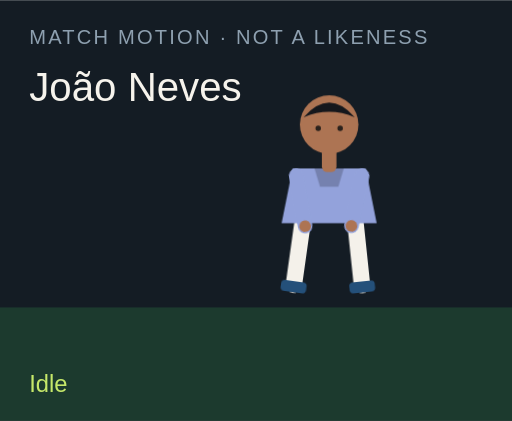
t = 0.00 s
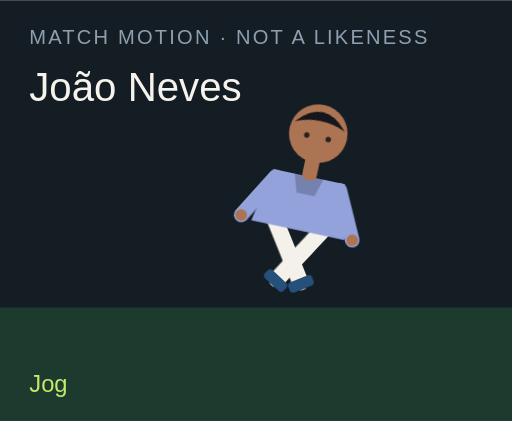
t = 1.50 s
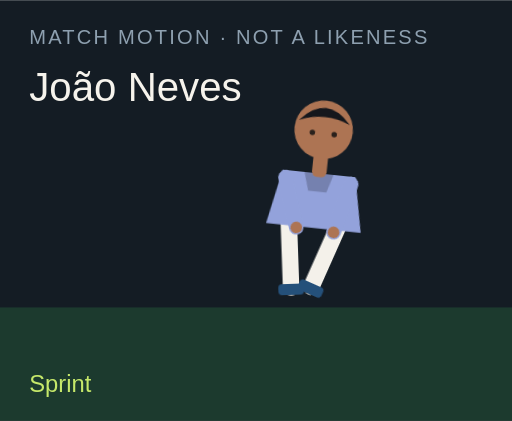
t = 3.00 s
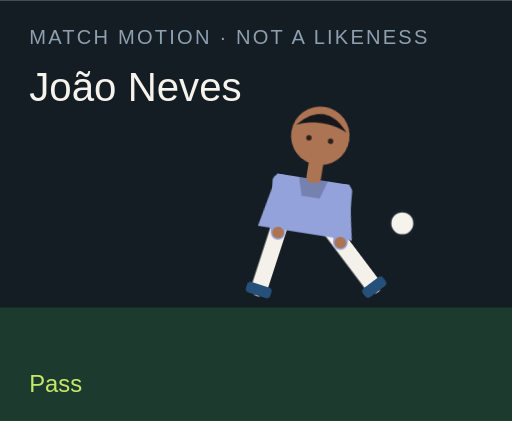
t = 4.50 s
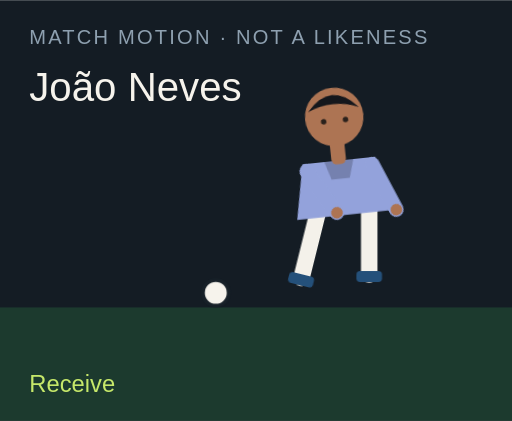
t = 6.00 s
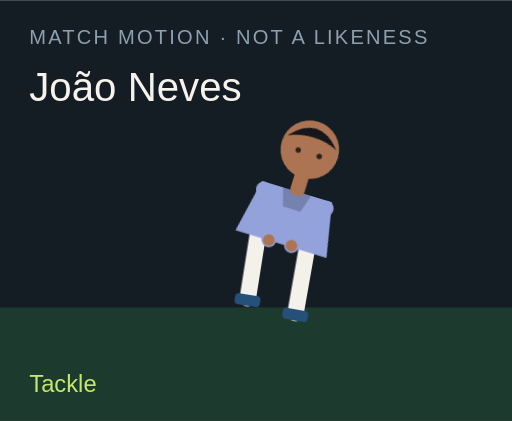
t = 7.50 s

The animated SVG that drew these frames (rendered in a browser with its animation timeline set to each time). Animation: 18 CSS @keyframes rules; one cycle of 9.00 s, repeats indefinitely.

<?xml version="1.0" encoding="UTF-8"?>
<svg xmlns="http://www.w3.org/2000/svg" viewBox="0 0 280 230" role="img">
  <style>@media (prefers-reduced-motion: reduce){animate,animateTransform{display:none}}</style>
  <rect width="280" height="230" fill="#141c24"/>
  <rect y="168" width="280" height="62" fill="#1c3a2e"/>
  <text x="16" y="24" fill="#8ea0b0" font-family="Arial,sans-serif" font-size="11" letter-spacing="1.2">MATCH MOTION · NOT A LIKENESS</text>
  <text x="16" y="55" fill="#f6f3ec" font-family="Impact,sans-serif" font-size="22">João Neves</text>
  <circle r="7" fill="#f6f3ec" stroke="#172028" stroke-width="2" id="motion-30498" cx="150" cy="160" opacity="0">
    
    
    
  </circle>
  <g transform="translate(132 40)">
    <g id="motion-30520" transform="rotate(0 48 90)">
      
      <g id="motion-30522" transform="translate(0 0)">
        
        <g transform="translate(34 78)"><g id="motion-30524" transform="rotate(8)"><path d="M0 0 V38" stroke="#f4f1ea" stroke-width="9" stroke-linecap="round"/><rect x="-7" y="36" width="14" height="6" rx="2" fill="#24507a"/></g></g>
        <g transform="translate(62 78)"><g id="motion-30526" transform="rotate(-6)"><path d="M0 0 V38" stroke="#f4f1ea" stroke-width="9" stroke-linecap="round"/><rect x="-7" y="36" width="14" height="6" rx="2" fill="#24507a"/></g></g>
        <path d="M28 52 h40 l6 30 H22 Z" fill="#93a2db"/>
        <path d="M40 52 h16 l-3 10 H43 Z" fill="#000" opacity=".2"/>
        <g transform="translate(30 56)"><g id="motion-30528" transform="rotate(-10)"><path d="M0 0 V28" stroke="#93a2db" stroke-width="8" stroke-linecap="round"/><circle cx="0" cy="28" r="3.2" fill="#ad7453"/></g></g>
        <g transform="translate(66 56)"><g id="motion-30530" transform="rotate(12)"><path d="M0 0 V28" stroke="#93a2db" stroke-width="8" stroke-linecap="round"/><circle cx="0" cy="28" r="3.2" fill="#ad7453"/></g></g>
        <rect x="44" y="40" width="8" height="14" rx="3" fill="#ad7453"/>
        <circle cx="48" cy="28" r="16" fill="#ad7453"/>
        <path d="M34 24 Q48 8 62 24 Q48 18 34 24" fill="#15171c"/>
        <circle cx="42" cy="30" r="1.5" fill="#2a211c"/><circle cx="54" cy="30" r="1.5" fill="#2a211c"/>
      </g>
    </g>
  </g>
  <text x="16" y="214" fill="#c6e86a" font-family="Arial,sans-serif" font-size="13" opacity="1" id="motion-30502">Idle</text><text x="16" y="214" fill="#c6e86a" font-family="Arial,sans-serif" font-size="13" opacity="0" id="motion-30504">Jog</text><text x="16" y="214" fill="#c6e86a" font-family="Arial,sans-serif" font-size="13" opacity="0" id="motion-30506">Sprint</text><text x="16" y="214" fill="#c6e86a" font-family="Arial,sans-serif" font-size="13" opacity="0" id="motion-30508">Dribble</text><text x="16" y="214" fill="#c6e86a" font-family="Arial,sans-serif" font-size="13" opacity="0" id="motion-30510">Pass</text><text x="16" y="214" fill="#c6e86a" font-family="Arial,sans-serif" font-size="13" opacity="0" id="motion-30512">Shoot</text><text x="16" y="214" fill="#c6e86a" font-family="Arial,sans-serif" font-size="13" opacity="0" id="motion-30514">Receive</text><text x="16" y="214" fill="#c6e86a" font-family="Arial,sans-serif" font-size="13" opacity="0" id="motion-30516">Tackle</text><text x="16" y="214" fill="#c6e86a" font-family="Arial,sans-serif" font-size="13" opacity="0" id="motion-30518">Arms wide</text>
<style>@keyframes track-30499{0%{cx:150px}11.1%{cx:156px}22.2%{cx:164px}33.300000000000004%{cx:142px}44.4%{cx:190px}55.60000000000001%{cx:250px}66.7%{cx:118px}77.8%{cx:150px}88.9%{cx:150px}100%{cx:150px}}@keyframes track-30500{0%{cy:160px}11.1%{cy:158px}22.2%{cy:154px}33.300000000000004%{cy:156px}44.4%{cy:148px}55.60000000000001%{cy:96px}66.7%{cy:160px}77.8%{cy:160px}88.9%{cy:160px}100%{cy:160px}}@keyframes track-30501{0%{opacity:0}11.1%{opacity:0}22.2%{opacity:0}33.300000000000004%{opacity:1}44.4%{opacity:1}55.60000000000001%{opacity:1}66.7%{opacity:1}77.8%{opacity:0}88.9%{opacity:0}100%{opacity:0}}@keyframes track-30503{0%{opacity:1}11.1%{opacity:0}22.2%{opacity:0}33.300000000000004%{opacity:0}44.4%{opacity:0}55.60000000000001%{opacity:0}66.7%{opacity:0}77.8%{opacity:0}88.9%{opacity:0}100%{opacity:1}}@keyframes track-30505{0%{opacity:0}11.1%{opacity:1}22.2%{opacity:0}33.300000000000004%{opacity:0}44.4%{opacity:0}55.60000000000001%{opacity:0}66.7%{opacity:0}77.8%{opacity:0}88.9%{opacity:0}100%{opacity:0}}@keyframes track-30507{0%{opacity:0}11.1%{opacity:0}22.2%{opacity:1}33.300000000000004%{opacity:0}44.4%{opacity:0}55.60000000000001%{opacity:0}66.7%{opacity:0}77.8%{opacity:0}88.9%{opacity:0}100%{opacity:0}}@keyframes track-30509{0%{opacity:0}11.1%{opacity:0}22.2%{opacity:0}33.300000000000004%{opacity:1}44.4%{opacity:0}55.60000000000001%{opacity:0}66.7%{opacity:0}77.8%{opacity:0}88.9%{opacity:0}100%{opacity:0}}@keyframes track-30511{0%{opacity:0}11.1%{opacity:0}22.2%{opacity:0}33.300000000000004%{opacity:0}44.4%{opacity:1}55.60000000000001%{opacity:0}66.7%{opacity:0}77.8%{opacity:0}88.9%{opacity:0}100%{opacity:0}}@keyframes track-30513{0%{opacity:0}11.1%{opacity:0}22.2%{opacity:0}33.300000000000004%{opacity:0}44.4%{opacity:0}55.60000000000001%{opacity:1}66.7%{opacity:0}77.8%{opacity:0}88.9%{opacity:0}100%{opacity:0}}@keyframes track-30515{0%{opacity:0}11.1%{opacity:0}22.2%{opacity:0}33.300000000000004%{opacity:0}44.4%{opacity:0}55.60000000000001%{opacity:0}66.7%{opacity:1}77.8%{opacity:0}88.9%{opacity:0}100%{opacity:0}}@keyframes track-30517{0%{opacity:0}11.1%{opacity:0}22.2%{opacity:0}33.300000000000004%{opacity:0}44.4%{opacity:0}55.60000000000001%{opacity:0}66.7%{opacity:0}77.8%{opacity:1}88.9%{opacity:0}100%{opacity:0}}@keyframes track-30519{0%{opacity:0}11.1%{opacity:0}22.2%{opacity:0}33.300000000000004%{opacity:0}44.4%{opacity:0}55.60000000000001%{opacity:0}66.7%{opacity:0}77.8%{opacity:0}88.9%{opacity:1}100%{opacity:0}}@keyframes track-30521{0%{transform:rotate(0deg)}11.1%{transform:rotate(8deg)}22.2%{transform:rotate(16deg)}33.300000000000004%{transform:rotate(6deg)}44.4%{transform:rotate(4deg)}55.60000000000001%{transform:rotate(14deg)}66.7%{transform:rotate(-6deg)}77.8%{transform:rotate(34deg)}88.9%{transform:rotate(0deg)}100%{transform:rotate(0deg)}}@keyframes track-30523{0%{transform:translate(0px,0px)}11.1%{transform:translate(0px,-3px)}22.2%{transform:translate(0px,-6px)}33.300000000000004%{transform:translate(0px,-2px)}44.4%{transform:translate(0px,2px)}55.60000000000001%{transform:translate(0px,-4px)}66.7%{transform:translate(0px,1px)}77.8%{transform:translate(0px,10px)}88.9%{transform:translate(0px,-8px)}100%{transform:translate(0px,0px)}}@keyframes track-30525{0%{transform:rotate(8deg)}11.1%{transform:rotate(-26deg)}22.2%{transform:rotate(-42deg)}33.300000000000004%{transform:rotate(-8deg)}44.4%{transform:rotate(6deg)}55.60000000000001%{transform:rotate(12deg)}66.7%{transform:rotate(20deg)}77.8%{transform:rotate(-8deg)}88.9%{transform:rotate(-8deg)}100%{transform:rotate(8deg)}}@keyframes track-30527{0%{transform:rotate(-6deg)}11.1%{transform:rotate(24deg)}22.2%{transform:rotate(38deg)}33.300000000000004%{transform:rotate(18deg)}44.4%{transform:rotate(-38deg)}55.60000000000001%{transform:rotate(-54deg)}66.7%{transform:rotate(6deg)}77.8%{transform:rotate(-22deg)}88.9%{transform:rotate(8deg)}100%{transform:rotate(-6deg)}}@keyframes track-30529{0%{transform:rotate(-10deg)}11.1%{transform:rotate(24deg)}22.2%{transform:rotate(36deg)}33.300000000000004%{transform:rotate(-18deg)}44.4%{transform:rotate(10deg)}55.60000000000001%{transform:rotate(-24deg)}66.7%{transform:rotate(-30deg)}77.8%{transform:rotate(12deg)}88.9%{transform:rotate(-58deg)}100%{transform:rotate(-10deg)}}@keyframes track-30531{0%{transform:rotate(12deg)}11.1%{transform:rotate(-20deg)}22.2%{transform:rotate(-32deg)}33.300000000000004%{transform:rotate(14deg)}44.4%{transform:rotate(-26deg)}55.60000000000001%{transform:rotate(18deg)}66.7%{transform:rotate(-22deg)}77.8%{transform:rotate(-6deg)}88.9%{transform:rotate(58deg)}100%{transform:rotate(12deg)}}@media(prefers-reduced-motion:no-preference){#motion-30498{animation:track-30499 9s linear infinite both,track-30500 9s linear infinite both,track-30501 9s steps(1,end) infinite both}#motion-30502{animation:track-30503 9s steps(1,end) infinite both}#motion-30504{animation:track-30505 9s steps(1,end) infinite both}#motion-30506{animation:track-30507 9s steps(1,end) infinite both}#motion-30508{animation:track-30509 9s steps(1,end) infinite both}#motion-30510{animation:track-30511 9s steps(1,end) infinite both}#motion-30512{animation:track-30513 9s steps(1,end) infinite both}#motion-30514{animation:track-30515 9s steps(1,end) infinite both}#motion-30516{animation:track-30517 9s steps(1,end) infinite both}#motion-30518{animation:track-30519 9s steps(1,end) infinite both}#motion-30520{animation:track-30521 9s linear infinite both}#motion-30522{animation:track-30523 9s linear infinite both}#motion-30524{animation:track-30525 9s linear infinite both}#motion-30526{animation:track-30527 9s linear infinite both}#motion-30528{animation:track-30529 9s linear infinite both}#motion-30530{animation:track-30531 9s linear infinite both}}</style></svg>
